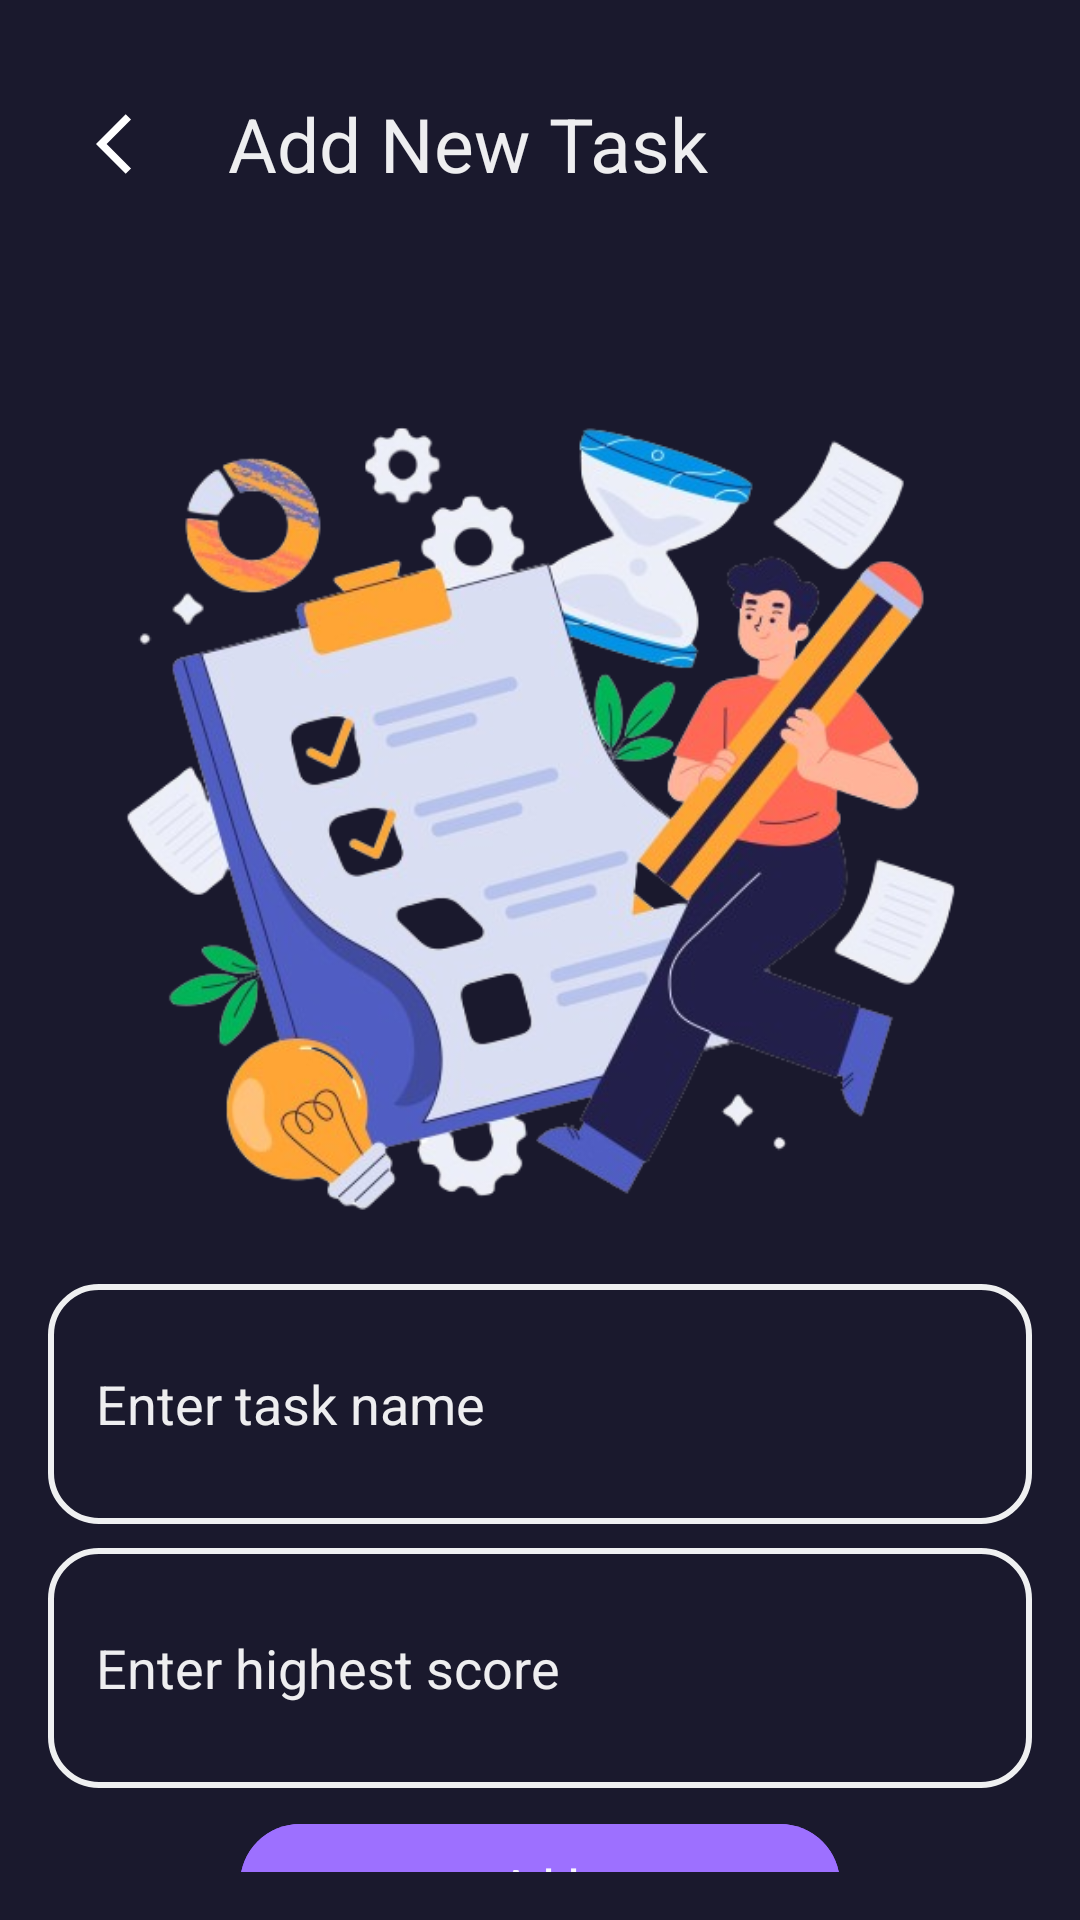

The Android layout XML behind this screen, and the referenced resources:
<!-- AndroidManifest.xml: application theme Theme.ClassWave -->
<!-- res/layout/dialog_add_skill.xml -->
<?xml version="1.0" encoding="utf-8"?>
<androidx.constraintlayout.widget.ConstraintLayout xmlns:android="http://schemas.android.com/apk/res/android"
    xmlns:tools="http://schemas.android.com/tools"
    xmlns:app="http://schemas.android.com/apk/res-auto"
    android:padding="16dp"
    android:layout_width="match_parent"
    android:layout_height="match_parent"
    tools:context=".presentation.dialog.AddNewStdDialog"
    android:background="@color/primaryColor"
    >
    <androidx.appcompat.widget.Toolbar
        android:id="@+id/toolbar"
        android:layout_width="match_parent"
        android:layout_height="wrap_content"
        app:title="Add New Task"
        app:titleTextColor="@color/white"
        app:titleTextAppearance="@style/ToolbarTheme"
        app:navigationIcon="@drawable/ic_arrow_back"
        app:layout_constraintStart_toStartOf="parent"
        app:layout_constraintTop_toTopOf="parent"
        />


    <ImageView
        android:id="@+id/image_std_profile"
        android:layout_width="300dp"
        android:layout_height="300dp"
        android:layout_marginTop="40dp"
        app:layout_constraintBottom_toTopOf="@id/edit_text_add_skill_name"
        app:layout_constraintEnd_toEndOf="parent"
        app:layout_constraintHorizontal_bias="0.497"
        app:layout_constraintStart_toStartOf="parent"
        app:layout_constraintTop_toBottomOf="@id/toolbar"
        app:srcCompat="@drawable/new_task_bg" />

    <EditText
        android:textColor="@color/white"
        android:padding="16dp"
        android:layout_marginTop="8dp"
        android:id="@+id/edit_text_add_skill_name"
        app:layout_constraintStart_toStartOf="parent"
        app:layout_constraintTop_toBottomOf="@id/image_std_profile"
        android:layout_width="match_parent"
        android:layout_height="80dp"
        android:hint="Enter task name"
        android:textColorHint="@color/white"
        android:background="@drawable/edit_text_style"

        />
    <EditText
        android:textColor="@color/white"
        android:textColorHint="@color/white"
        android:padding="16dp"
        android:layout_marginTop="8dp"
        android:id="@+id/edit_text_add_skill_high_score_name"
        app:layout_constraintStart_toStartOf="parent"
        app:layout_constraintTop_toBottomOf="@id/edit_text_add_skill_name"
        android:layout_width="match_parent"
        android:layout_height="80dp"
        android:hint="Enter highest score"
        android:background="@drawable/edit_text_style"

        />





    <com.google.android.material.button.MaterialButton
        android:id="@+id/btn_add_skill"
        android:layout_marginTop="8dp"
        app:layout_constraintStart_toStartOf="parent"
        app:layout_constraintTop_toBottomOf="@id/edit_text_add_skill_high_score_name"
        app:layout_constraintEnd_toEndOf="parent"
        android:layout_width="200dp"
        android:layout_height="wrap_content"
        android:backgroundTint="@color/btnColor"
        android:text="Add"
        android:textColor="@color/white"
        />
    <ProgressBar
        android:id="@+id/progress_bar_delete_loading"
        android:layout_width="24dp"
        android:layout_height="24dp"
        android:indeterminateTint="@color/white"
        android:progressTint="@color/white"
        android:visibility="invisible"
        app:layout_constraintBottom_toBottomOf="@id/btn_add_skill"
        app:layout_constraintEnd_toEndOf="@id/btn_add_skill"
        app:layout_constraintStart_toStartOf="@id/btn_add_skill"
        app:layout_constraintTop_toTopOf="@id/btn_add_skill" />


</androidx.constraintlayout.widget.ConstraintLayout>
<!-- resources referenced by this layout -->
<resources>
  <color name="btnColor">#9D70FF</color>
  <color name="primaryColor">#1A192D</color>
  <color name="white">#EDFFFFFF</color>
  <!-- drawable edit_text_style (drawable) -->
  <?xml version="1.0" encoding="utf-8"?>
  <shape xmlns:android="http://schemas.android.com/apk/res/android" android:shape="rectangle">
      <stroke
          android:width="2dp"
          android:color="#EFF0F1" />
      <corners android:radius="16dp"/>
  </shape>
  <!-- drawable ic_arrow_back (drawable) -->
  <vector xmlns:android="http://schemas.android.com/apk/res/android"
      android:width="24dp"
      android:height="24dp"
      android:autoMirrored="true"
      android:tint="#ffffff"
      android:viewportWidth="24"
      android:viewportHeight="24">
      <path
          android:fillColor="@android:color/white"
          android:pathData="M11.67,3.87L9.9,2.1 0,12l9.9,9.9 1.77,-1.77L3.54,12z" />
  </vector>
  <!-- drawable new_task_bg: png bitmap (drawable, 224280 bytes) -->
  <style name="ToolbarTheme" parent="">
          <item name="fontFamily">@font/jost_medium</item>
          <item name="android:textSize">25sp</item>
  
  
      </style>
  <style name="Theme.ClassWave" parent="Base.Theme.ClassWave" />
  <style name="Base.Theme.ClassWave" parent="Theme.Material3.DayNight.NoActionBar">
          <item name="colorPrimary">@color/transparent</item>
          <item name="colorOnPrimary">@color/red_500</item>
          <item name="colorAccent">#BB9BFF</item>
          <item name="colorOnBackground">#1575FB</item>
          <item name="colorSecondary">@color/pink_500</item>
          <item name="colorContainer">@color/grey_500</item>
          <item name="android:statusBarColor" tools:targetApi="l">@color/primaryColor</item>
          <item name="android:navigationBarColor">@color/primaryColor</item>
          <item name="android:windowLightNavigationBar">true</item>
  
  
  
  
      </style>
  <color name="transparent">#00FFFFFF</color>
  <color name="red_500">#F44336</color>
  <color name="pink_500">#E91E63</color>
  <color name="grey_500">#9E9E9E</color>
</resources>
